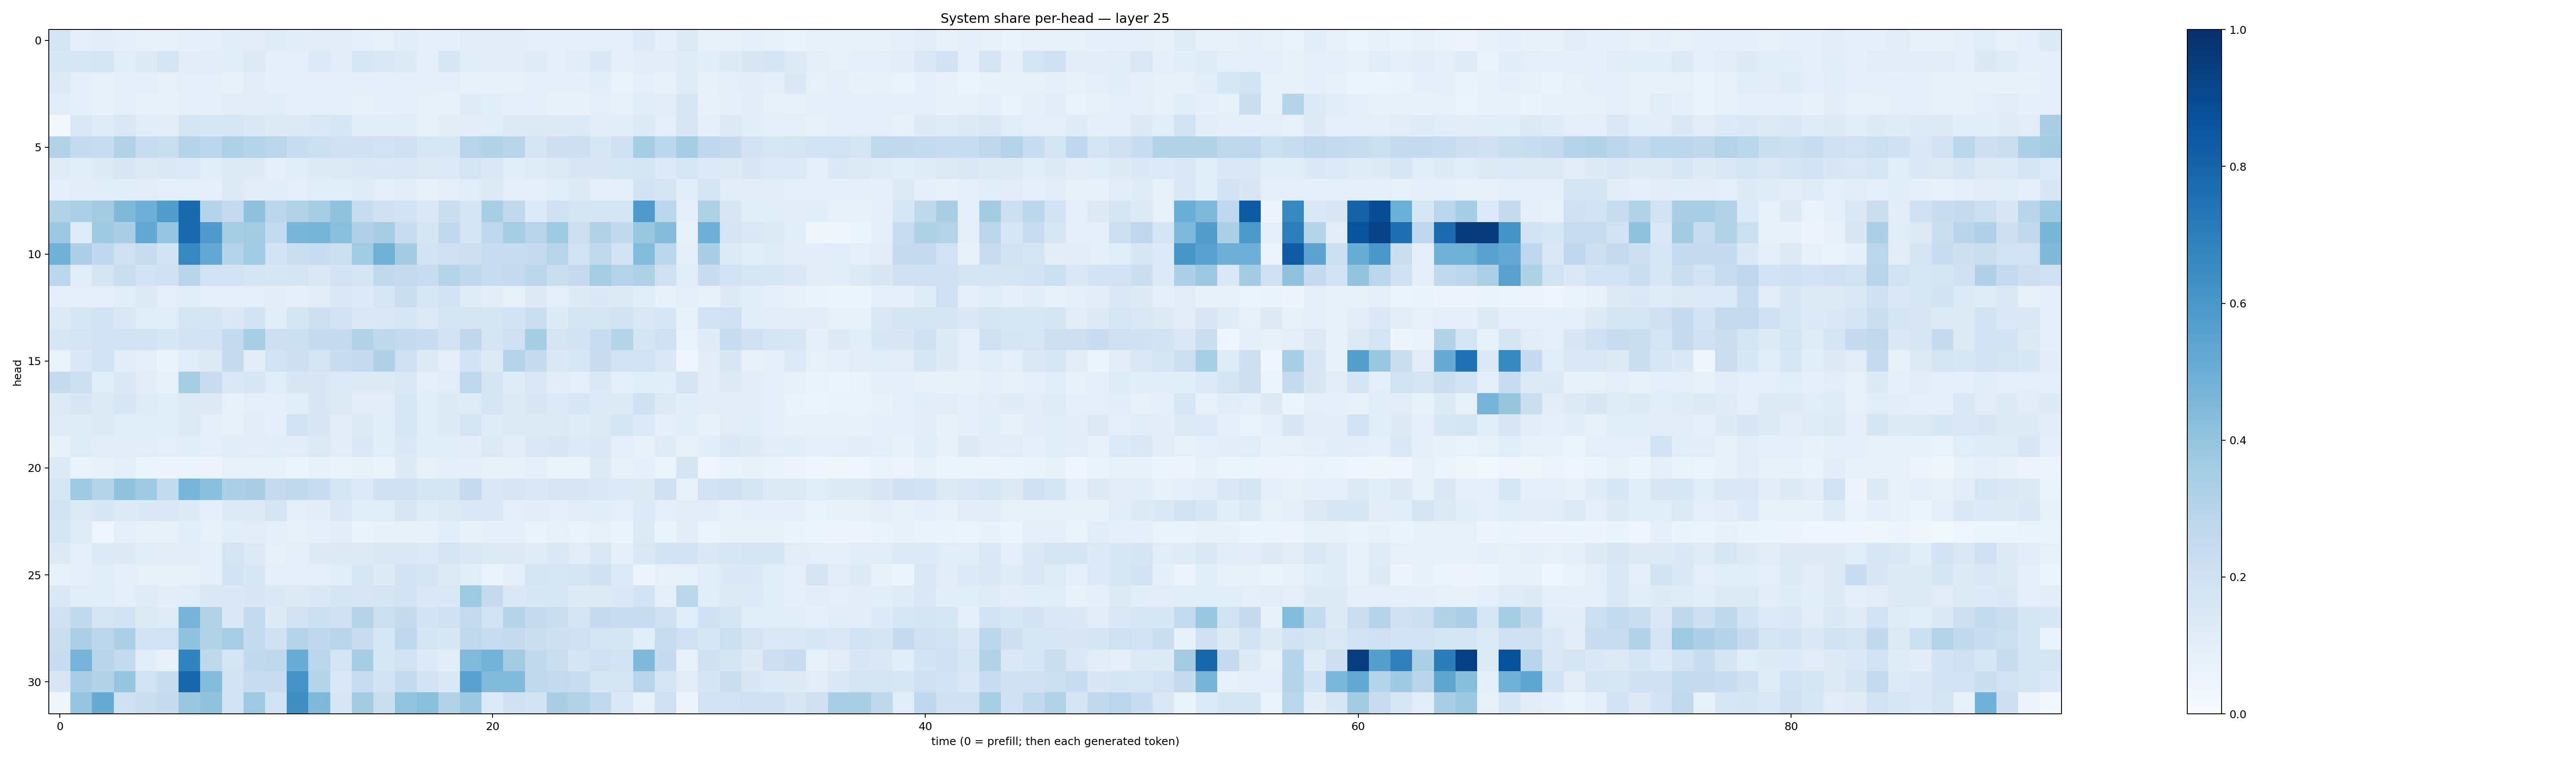

Source data for this figure (header and first rows):
0.1700065, 0.094801076, 0.101711474, 0.09760449, 0.07734293, 0.07516169, 0.08604912, 0.09442748, 0.11386456, 0.10490888, 0.12088463, 0.108846836, 0.109390825, 0.1103764, 0.094102144, 0.08048649, 0.10656519, 0.09445795, 0.088092186, 0.104333, 0.10359978, 0.105374336, 0.09740821, 0.09436329
0.1538, 0.1588, 0.1698, 0.1166, 0.1298, 0.1674, 0.1033, 0.1032, 0.1157, 0.1265, 0.09588, 0.09879, 0.1348, 0.1111, 0.1612, 0.1463, 0.1308, 0.08919, 0.1624, 0.1074, 0.1036, 0.11, 0.1201, 0.09431
0.1308, 0.08821, 0.0827, 0.09483, 0.09578, 0.08183, 0.09554, 0.09864, 0.08545, 0.103, 0.08638, 0.08651, 0.08639, 0.0931, 0.09187, 0.08959, 0.09659, 0.08917, 0.09041, 0.07475, 0.0835, 0.08316, 0.09118, 0.09024
0.1157, 0.0895, 0.07759, 0.09869, 0.07642, 0.07321, 0.08772, 0.0971, 0.1048, 0.1043, 0.1068, 0.09212, 0.09688, 0.08981, 0.07908, 0.09189, 0.09723, 0.08324, 0.07635, 0.1185, 0.1061, 0.09429, 0.09305, 0.0738
0.01927, 0.1473, 0.1207, 0.1436, 0.1081, 0.1024, 0.1677, 0.1547, 0.1586, 0.1422, 0.1227, 0.1308, 0.138, 0.1636, 0.1055, 0.1142, 0.1145, 0.08497, 0.1016, 0.1036, 0.1153, 0.1289, 0.128, 0.1225
0.3147, 0.2455, 0.2266, 0.3096, 0.2393, 0.2218, 0.3019, 0.2789, 0.3206, 0.3013, 0.2888, 0.2295, 0.2186, 0.2102, 0.2025, 0.1908, 0.2038, 0.164, 0.155, 0.2954, 0.3163, 0.2916, 0.1669, 0.2113
0.119, 0.1065, 0.1248, 0.1485, 0.1326, 0.1368, 0.1364, 0.1167, 0.1321, 0.122, 0.09904, 0.1168, 0.1226, 0.1314, 0.1393, 0.1483, 0.1466, 0.1304, 0.1337, 0.1753, 0.148, 0.1093, 0.1173, 0.1309
0.09563, 0.1052, 0.1162, 0.1135, 0.1028, 0.09386, 0.09547, 0.08783, 0.1262, 0.1104, 0.1076, 0.09833, 0.1148, 0.1081, 0.1205, 0.09474, 0.1119, 0.08378, 0.09941, 0.1139, 0.1289, 0.09027, 0.09078, 0.1086
0.3099, 0.3282, 0.3601, 0.4482, 0.4937, 0.5738, 0.7776, 0.306, 0.2528, 0.4126, 0.2835, 0.3099, 0.354, 0.4074, 0.2411, 0.2024, 0.1844, 0.1482, 0.2227, 0.1762, 0.3429, 0.2616, 0.1365, 0.1975
0.375, 0.1188, 0.3693, 0.3381, 0.5235, 0.3961, 0.7793, 0.5836, 0.3531, 0.3613, 0.2552, 0.4627, 0.4697, 0.4251, 0.3174, 0.3491, 0.2268, 0.1731, 0.2599, 0.1775, 0.2671, 0.3509, 0.2944, 0.3738
0.4922, 0.3245, 0.269, 0.2048, 0.2364, 0.1804, 0.6595, 0.5214, 0.3041, 0.3652, 0.1831, 0.2259, 0.2321, 0.2179, 0.3637, 0.4842, 0.3593, 0.1895, 0.2055, 0.2141, 0.2313, 0.2366, 0.2476, 0.2959
0.289, 0.1073, 0.1753, 0.2212, 0.1895, 0.197, 0.2943, 0.189, 0.183, 0.168, 0.1554, 0.1789, 0.1406, 0.1809, 0.1675, 0.2629, 0.2537, 0.2417, 0.3028, 0.2726, 0.2379, 0.2535, 0.2786, 0.2231
0.1012, 0.1013, 0.09681, 0.1166, 0.1216, 0.09739, 0.109, 0.08695, 0.09417, 0.09829, 0.1054, 0.09162, 0.1106, 0.1452, 0.1352, 0.1639, 0.223, 0.1588, 0.1816, 0.1207, 0.1053, 0.08188, 0.1275, 0.09725
0.1309, 0.1593, 0.1798, 0.1442, 0.106, 0.1167, 0.1771, 0.1712, 0.1384, 0.1846, 0.1142, 0.1677, 0.2119, 0.1872, 0.1459, 0.1408, 0.1597, 0.1283, 0.1764, 0.1726, 0.1754, 0.1822, 0.225, 0.1221
0.1609, 0.1733, 0.1867, 0.1919, 0.1818, 0.1524, 0.1816, 0.1827, 0.2565, 0.3449, 0.2135, 0.2178, 0.2484, 0.2553, 0.3105, 0.2713, 0.2521, 0.2335, 0.1815, 0.2716, 0.1764, 0.2068, 0.353, 0.1719
0.06815, 0.1379, 0.188, 0.1106, 0.097, 0.06588, 0.117, 0.128, 0.2443, 0.1031, 0.1839, 0.2115, 0.1749, 0.2314, 0.2537, 0.3178, 0.2085, 0.1258, 0.1011, 0.1848, 0.1275, 0.3002, 0.2441, 0.1375
0.2424, 0.2177, 0.1139, 0.1424, 0.1043, 0.07975, 0.3551, 0.2301, 0.1423, 0.1594, 0.1161, 0.151, 0.1501, 0.1367, 0.125, 0.1247, 0.1443, 0.09969, 0.1132, 0.2696, 0.1657, 0.1188, 0.1444, 0.1048
0.13, 0.1485, 0.1327, 0.1622, 0.1194, 0.1138, 0.1275, 0.1327, 0.08551, 0.09995, 0.09439, 0.1064, 0.1515, 0.1281, 0.11, 0.1122, 0.156, 0.1082, 0.1244, 0.1189, 0.1723, 0.124, 0.1517, 0.1346
0.1211, 0.1196, 0.1262, 0.1135, 0.1171, 0.1169, 0.1326, 0.0909, 0.08257, 0.1127, 0.08692, 0.1885, 0.151, 0.1045, 0.1283, 0.1072, 0.1633, 0.1147, 0.1249, 0.1754, 0.119, 0.1328, 0.1316, 0.1287
0.0777, 0.1192, 0.1032, 0.1039, 0.1126, 0.09458, 0.1082, 0.08931, 0.1149, 0.1111, 0.1057, 0.1103, 0.1282, 0.1129, 0.1403, 0.109, 0.1394, 0.1087, 0.1077, 0.1037, 0.1288, 0.1048, 0.142, 0.1494
0.1226, 0.07013, 0.07187, 0.0944, 0.05865, 0.05671, 0.06135, 0.05655, 0.08262, 0.07428, 0.07704, 0.06206, 0.0814, 0.06532, 0.0719, 0.06944, 0.1232, 0.08464, 0.09149, 0.0888, 0.08165, 0.07531, 0.09528, 0.06603
0.1593, 0.3679, 0.2977, 0.4034, 0.3675, 0.2541, 0.4625, 0.4212, 0.3262, 0.338, 0.2502, 0.2622, 0.2356, 0.1664, 0.1351, 0.2014, 0.2048, 0.173, 0.1793, 0.2488, 0.1448, 0.1518, 0.1375, 0.1514
0.1927, 0.127, 0.1547, 0.1308, 0.1401, 0.1426, 0.1231, 0.09197, 0.1214, 0.1321, 0.1716, 0.09882, 0.1048, 0.1477, 0.1091, 0.1088, 0.1489, 0.1206, 0.1306, 0.1389, 0.1397, 0.1011, 0.1017, 0.09792
0.1743, 0.1199, 0.04362, 0.1007, 0.07819, 0.08202, 0.108, 0.08577, 0.1069, 0.1114, 0.09576, 0.08286, 0.08806, 0.1032, 0.06625, 0.07522, 0.07971, 0.07168, 0.1084, 0.07131, 0.09133, 0.08939, 0.06671, 0.07896
0.1257, 0.09734, 0.1345, 0.1216, 0.1134, 0.1124, 0.1107, 0.09747, 0.1765, 0.1279, 0.08253, 0.09632, 0.1217, 0.1268, 0.1272, 0.1466, 0.1473, 0.1352, 0.1707, 0.1441, 0.1304, 0.1254, 0.1187, 0.1369
0.0798, 0.09821, 0.1147, 0.09164, 0.08267, 0.08215, 0.0822, 0.08691, 0.183, 0.1554, 0.0925, 0.1007, 0.09872, 0.1087, 0.1558, 0.1222, 0.1831, 0.1718, 0.1327, 0.1091, 0.06748, 0.09189, 0.1768, 0.1599
0.148, 0.1156, 0.115, 0.09824, 0.1197, 0.1033, 0.1137, 0.1453, 0.1392, 0.15, 0.1376, 0.1251, 0.1384, 0.1641, 0.1507, 0.1688, 0.184, 0.1419, 0.1483, 0.3744, 0.2489, 0.1389, 0.1525, 0.159
0.2007, 0.2582, 0.1767, 0.1912, 0.1262, 0.1175, 0.4726, 0.3147, 0.1468, 0.2562, 0.1223, 0.1821, 0.2174, 0.1999, 0.2981, 0.2167, 0.2434, 0.1869, 0.209, 0.2507, 0.195, 0.2977, 0.251, 0.2258
0.2223, 0.3358, 0.2802, 0.3297, 0.1842, 0.1892, 0.4025, 0.3129, 0.3456, 0.2565, 0.1972, 0.2986, 0.2683, 0.2913, 0.2319, 0.1626, 0.2661, 0.1661, 0.1547, 0.2624, 0.2397, 0.2424, 0.2265, 0.2142
0.2328, 0.4737, 0.2903, 0.2566, 0.1069, 0.08173, 0.682, 0.2724, 0.1772, 0.2603, 0.2715, 0.5041, 0.2826, 0.1781, 0.3493, 0.1612, 0.1908, 0.1361, 0.1121, 0.4427, 0.4767, 0.36, 0.2629, 0.2251
0.1495, 0.3364, 0.3116, 0.3958, 0.1905, 0.2391, 0.7919, 0.4408, 0.1929, 0.2416, 0.2284, 0.6184, 0.2975, 0.1484, 0.2329, 0.1823, 0.257, 0.1832, 0.1402, 0.5511, 0.4428, 0.4421, 0.2637, 0.2544
0.03894, 0.3983, 0.5088, 0.1974, 0.2219, 0.2442, 0.389, 0.4093, 0.184, 0.3745, 0.1868, 0.6361, 0.4483, 0.1487, 0.358, 0.2251, 0.3991, 0.4253, 0.3145, 0.377, 0.1366, 0.1958, 0.1848, 0.3376
